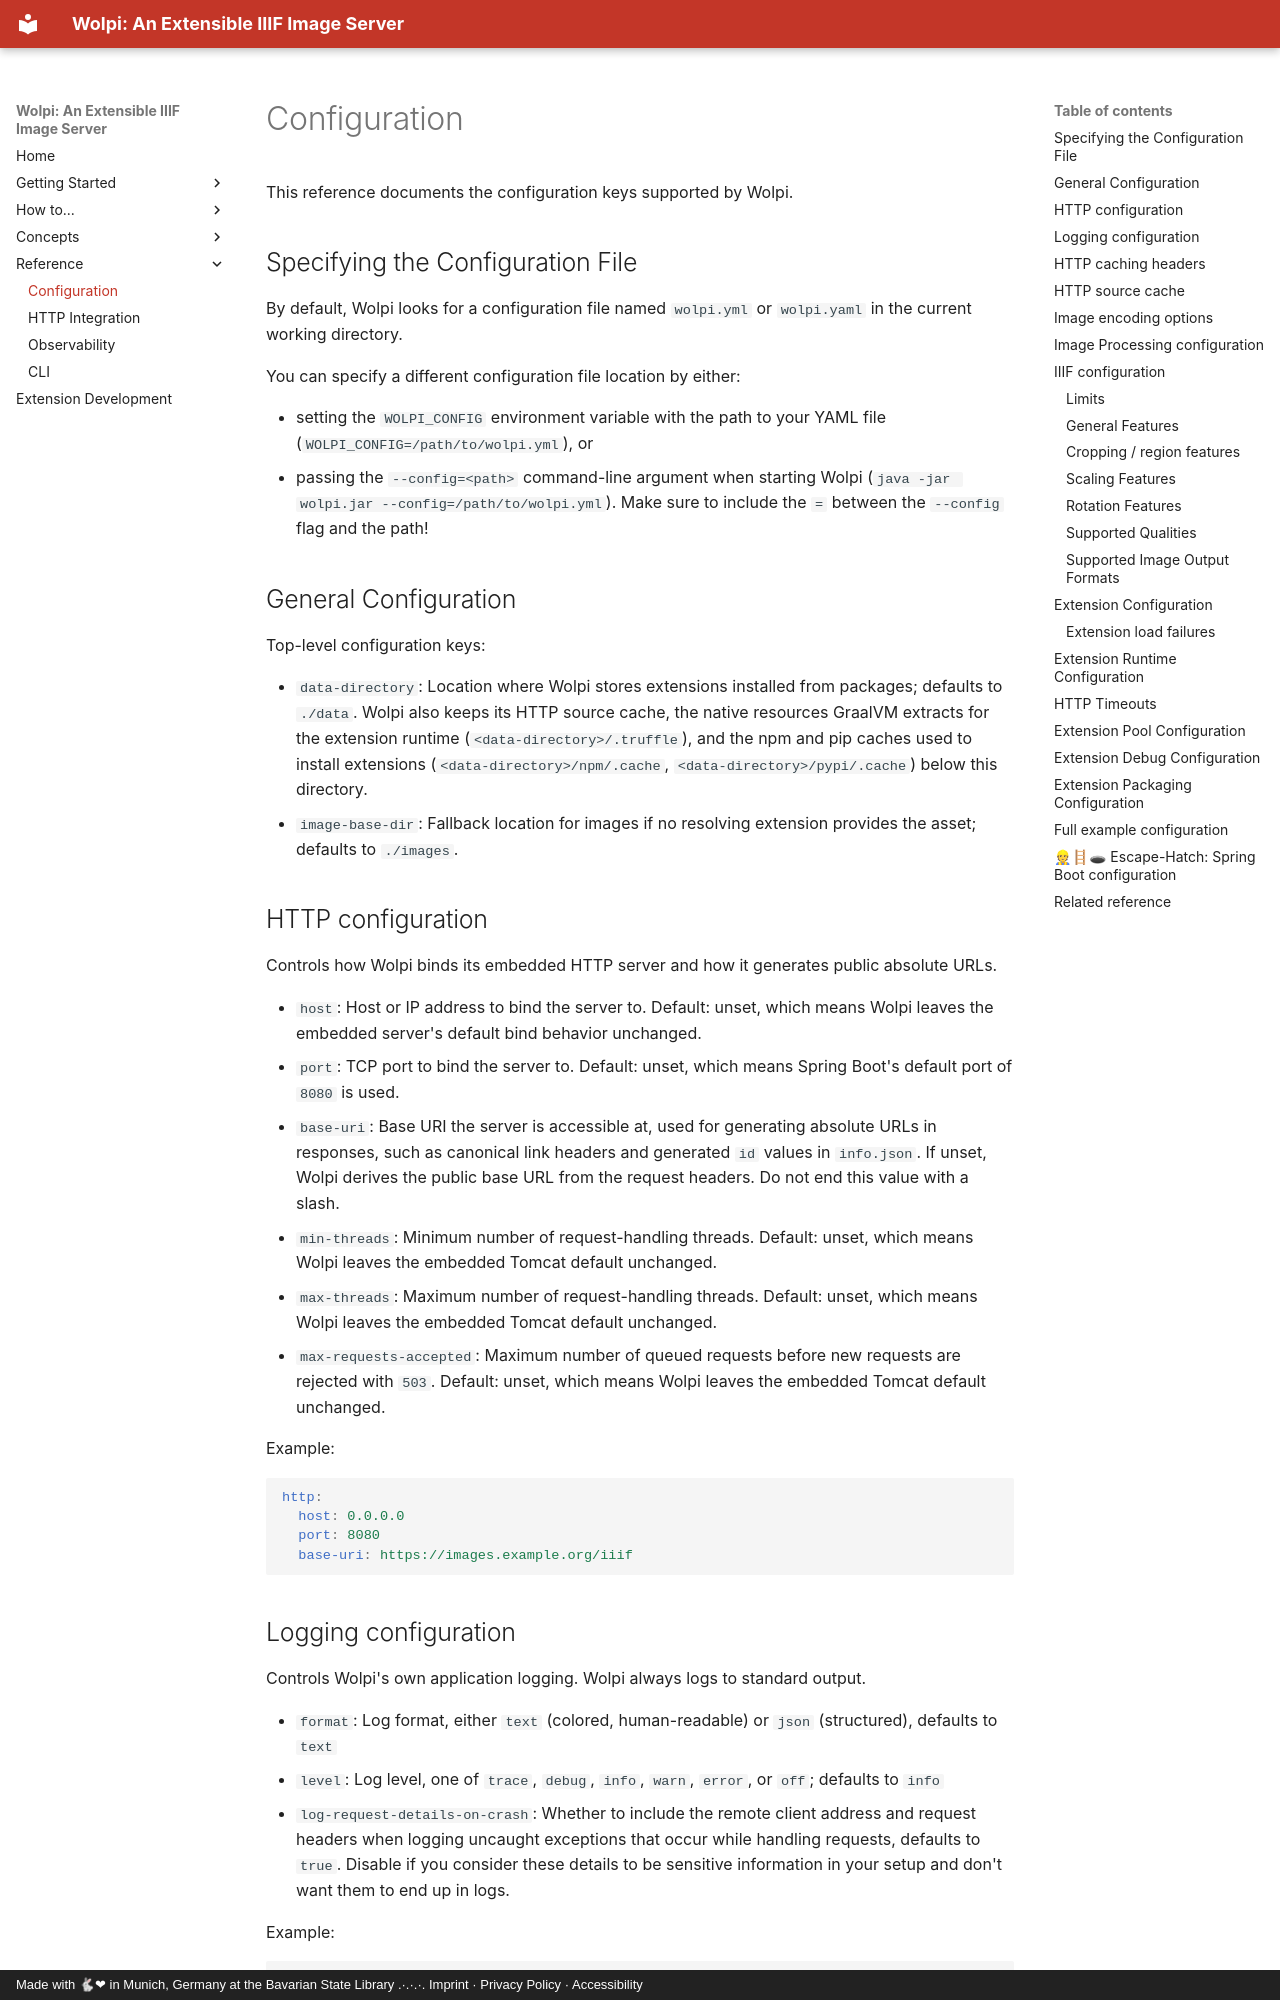

repository: dbmdz/wolpi · page: reference/configuration/index.html · generator: mkdocs · copyright: Made with 🐇❤ in Munich, Germany at the Bavarian State Library .·.·.·. Imprint · Privacy Policy · Accessibility

# Configuration

This reference documents the configuration keys supported by Wolpi.

## Specifying the Configuration File

By default, Wolpi looks for a configuration file named `wolpi.yml` or `wolpi.yaml` in the current
working directory.

You can specify a different configuration file location by either:

- setting the `WOLPI_CONFIG` environment variable with the path to your YAML file (`WOLPI_CONFIG=/path/to/wolpi.yml`), or
- passing the `--config=<path>` command-line argument when starting Wolpi (`java -jar wolpi.jar --config=/path/to/wolpi.yml`).
  Make sure to include the `=` between the `--config` flag and the path!

## General Configuration

Top-level configuration keys:

- `data-directory`: Location where Wolpi stores extensions installed from packages; defaults to
  `./data`. Wolpi also keeps its HTTP source cache, the native resources GraalVM extracts for the
  extension runtime (`<data-directory>/.truffle`), and the npm and pip caches used to install
  extensions (`<data-directory>/npm/.cache`, `<data-directory>/pypi/.cache`) below this directory.
- `image-base-dir`: Fallback location for images if no resolving extension provides the asset;
  defaults to `./images`.

## HTTP configuration

Controls how Wolpi binds its embedded HTTP server and how it generates public absolute URLs.

- `host`: Host or IP address to bind the server to. Default: unset, which means Wolpi leaves the
  embedded server's default bind behavior unchanged.
- `port`: TCP port to bind the server to. Default: unset, which means Spring Boot's default port
  of `8080` is used.
- `base-uri`: Base URI the server is accessible at, used for generating absolute URLs in responses,
  such as canonical link headers and generated `id` values in `info.json`. If unset, Wolpi derives
  the public base URL from the request headers. Do not end this value with a slash.
- `min-threads`: Minimum number of request-handling threads. Default: unset, which means Wolpi
  leaves the embedded Tomcat default unchanged.
- `max-threads`: Maximum number of request-handling threads. Default: unset, which means Wolpi
  leaves the embedded Tomcat default unchanged.
- `max-requests-accepted`: Maximum number of queued requests before new requests are rejected with
  `503`. Default: unset, which means Wolpi leaves the embedded Tomcat default unchanged.

Example:

```yaml
http:
  host: 0.0.0.0
  port: 8080
  base-uri: https://images.example.org/iiif
```

## Logging configuration

Controls Wolpi's own application logging. Wolpi always logs to standard output.

- `format`: Log format, either `text` (colored, human-readable) or `json` (structured),
  defaults to `text`
- `level`: Log level, one of `trace`, `debug`, `info`, `warn`, `error`, or `off`; defaults to
  `info`
- `log-request-details-on-crash`: Whether to include the remote client address and request headers
  when logging uncaught exceptions that occur while handling requests, defaults to `true`. Disable
  if you consider these details to be sensitive information in your setup and don't want them to end
  up in logs.

Example:

```yaml
logging:
  level: info
  format: json
  log-request-details-on-crash: false
```
